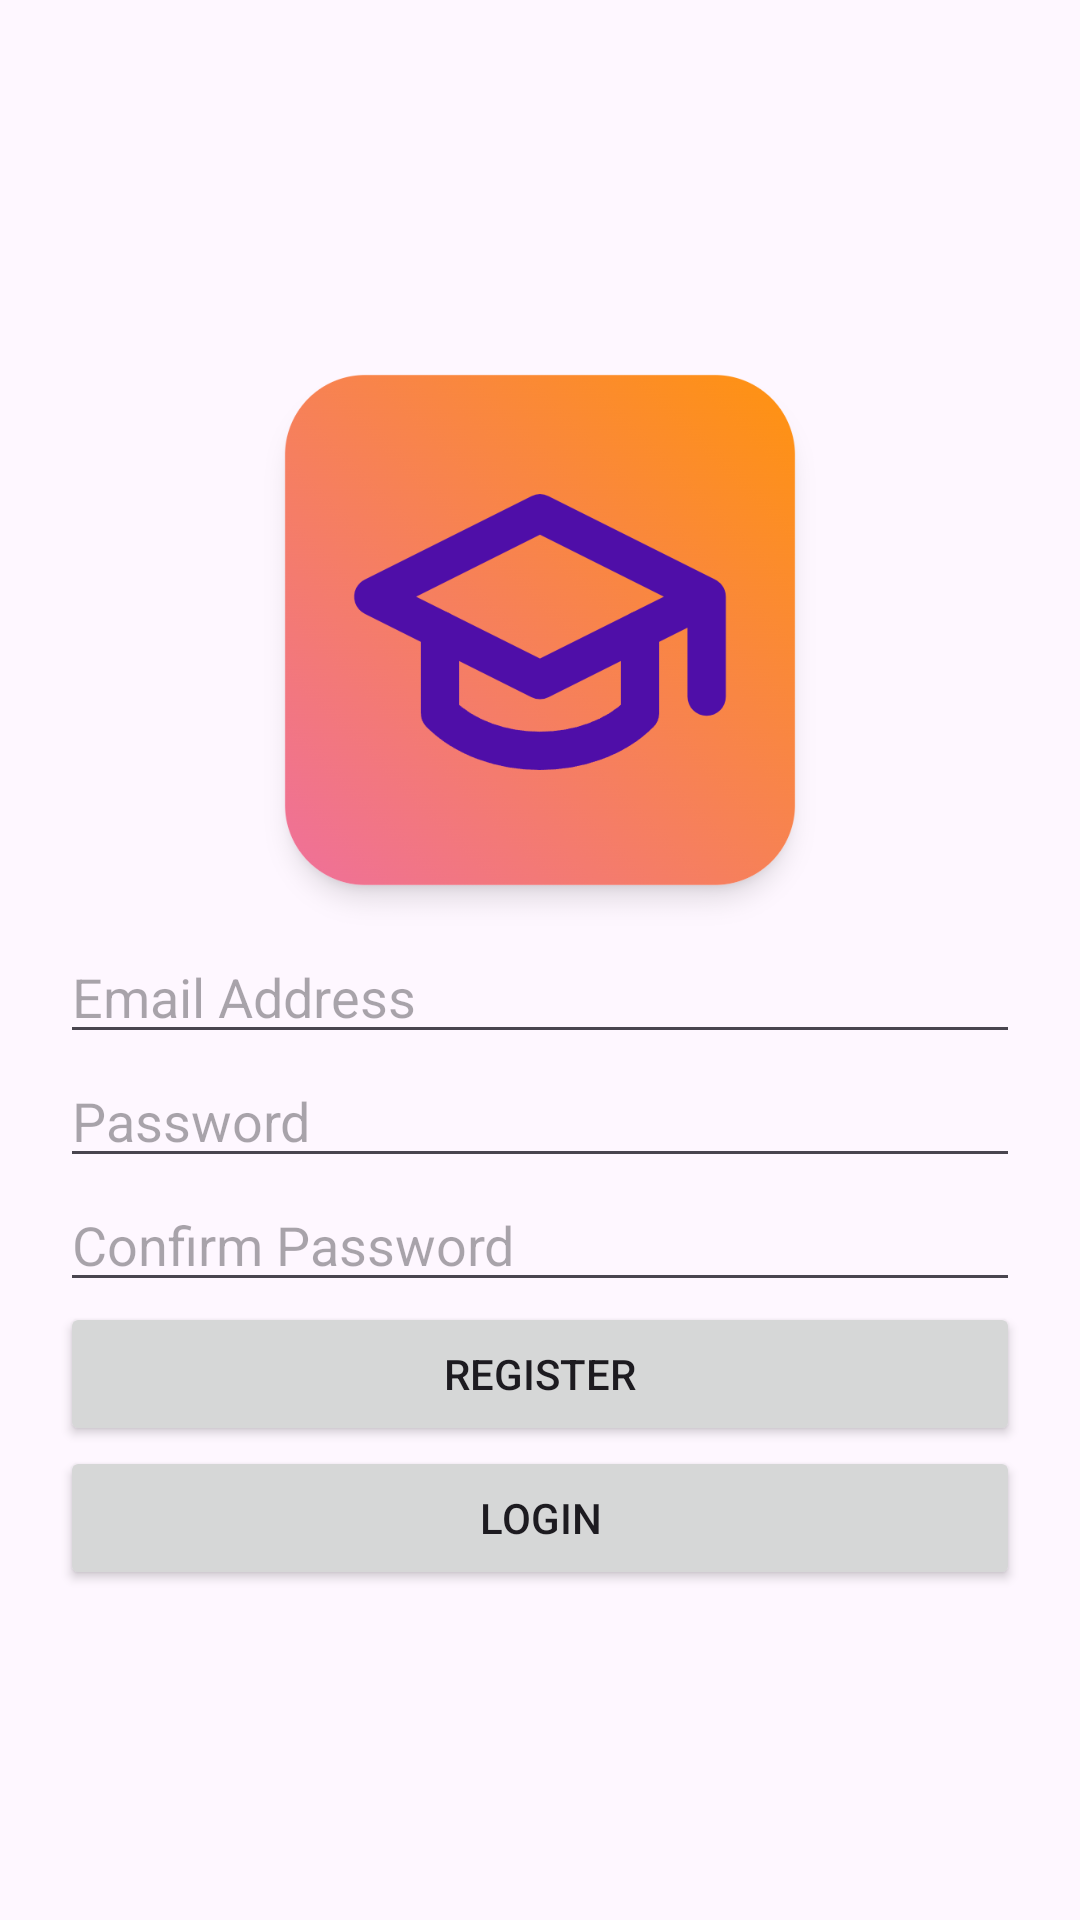

Produce the Android XML layout that renders to this screen, including the resource entries it uses.
<!-- AndroidManifest.xml: application theme Theme.L1_Prog7313 -->
<!-- res/layout/activity_register.xml -->
<LinearLayout
    xmlns:android="http://schemas.android.com/apk/res/android"
    android:orientation="vertical"
    android:layout_width="match_parent"
    android:layout_height="match_parent"
    android:gravity="center"
    android:padding="20dp">

    <ImageView
        android:id="@+id/logoImageView"
        android:layout_width="200dp"
        android:layout_height="200dp"
        android:src="@drawable/icon"/>


    <EditText
        android:id="@+id/editTextEmail"
        android:layout_width="match_parent"
        android:layout_height="wrap_content"
        android:hint="Email Address"/>

    <EditText
        android:id="@+id/editTextPassword"
        android:layout_width="match_parent"
        android:layout_height="wrap_content"
        android:hint="Password"
        android:inputType="textPassword"/>

    <EditText
        android:id="@+id/editTextConfirmPassword"
        android:layout_width="match_parent"
        android:layout_height="wrap_content"
        android:hint="Confirm Password"
        android:inputType="textPassword"/>

    <Button
        android:id="@+id/buttonRegister"
        android:layout_width="match_parent"
        android:layout_height="wrap_content"
        android:text="Register"/>

    <Button
        android:id="@+id/buttonLoginRedirect"
        android:layout_width="match_parent"
        android:layout_height="wrap_content"
        android:text="Login"/>
</LinearLayout>
<!-- resources referenced by this layout -->
<resources>
  <!-- drawable icon: png bitmap (drawable, 112007 bytes) -->
  <style name="Theme.L1_Prog7313" parent="Base.Theme.L1_Prog7313" />
  <style name="Base.Theme.L1_Prog7313" parent="Theme.Material3.DayNight.NoActionBar">
          
          
      </style>
</resources>
